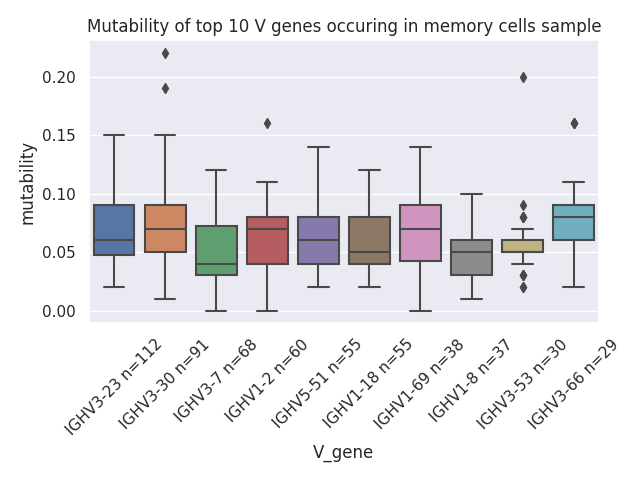

The file beside this chart, header and first rows:
	V_gene	mutability
0	IGHV3-23 n=112	0.06
1	IGHV3-23 n=112	0.1
2	IGHV3-23 n=112	0.05
3	IGHV3-23 n=112	0.03
4	IGHV3-23 n=112	0.08
5	IGHV3-23 n=112	0.09
6	IGHV3-23 n=112	0.06
7	IGHV3-23 n=112	0.08
8	IGHV3-23 n=112	0.06
9	IGHV3-23 n=112	0.05
10	IGHV3-23 n=112	0.09
11	IGHV3-23 n=112	0.04
12	IGHV3-23 n=112	0.02
13	IGHV3-23 n=112	0.04
14	IGHV3-23 n=112	0.05
15	IGHV3-23 n=112	0.11
16	IGHV3-23 n=112	0.15
17	IGHV3-23 n=112	0.06
18	IGHV3-23 n=112	0.03
19	IGHV3-23 n=112	0.08
20	IGHV3-23 n=112	0.02
21	IGHV3-23 n=112	0.09
22	IGHV3-23 n=112	0.03
23	IGHV3-23 n=112	0.04
24	IGHV3-23 n=112	0.06
25	IGHV3-23 n=112	0.05
26	IGHV3-23 n=112	0.03
27	IGHV3-23 n=112	0.05
28	IGHV3-23 n=112	0.04
29	IGHV3-23 n=112	0.08
30	IGHV3-23 n=112	0.03
31	IGHV3-23 n=112	0.07
32	IGHV3-23 n=112	0.04
33	IGHV3-23 n=112	0.07
34	IGHV3-23 n=112	0.1
35	IGHV3-23 n=112	0.06
36	IGHV3-23 n=112	0.05
37	IGHV3-23 n=112	0.05
38	IGHV3-23 n=112	0.11
39	IGHV3-23 n=112	0.05
40	IGHV3-23 n=112	0.1
41	IGHV3-23 n=112	0.05
42	IGHV3-23 n=112	0.04
43	IGHV3-23 n=112	0.1
44	IGHV3-23 n=112	0.03
45	IGHV3-23 n=112	0.02
46	IGHV3-23 n=112	0.05
47	IGHV3-23 n=112	0.08
48	IGHV3-23 n=112	0.09
49	IGHV3-23 n=112	0.07
50	IGHV3-23 n=112	0.08
51	IGHV3-23 n=112	0.05
52	IGHV3-23 n=112	0.06
53	IGHV3-23 n=112	0.04
54	IGHV3-23 n=112	0.09
55	IGHV3-23 n=112	0.04
56	IGHV3-23 n=112	0.1
57	IGHV3-23 n=112	0.06
58	IGHV3-23 n=112	0.09
59	IGHV3-23 n=112	0.1
... 515 more rows
